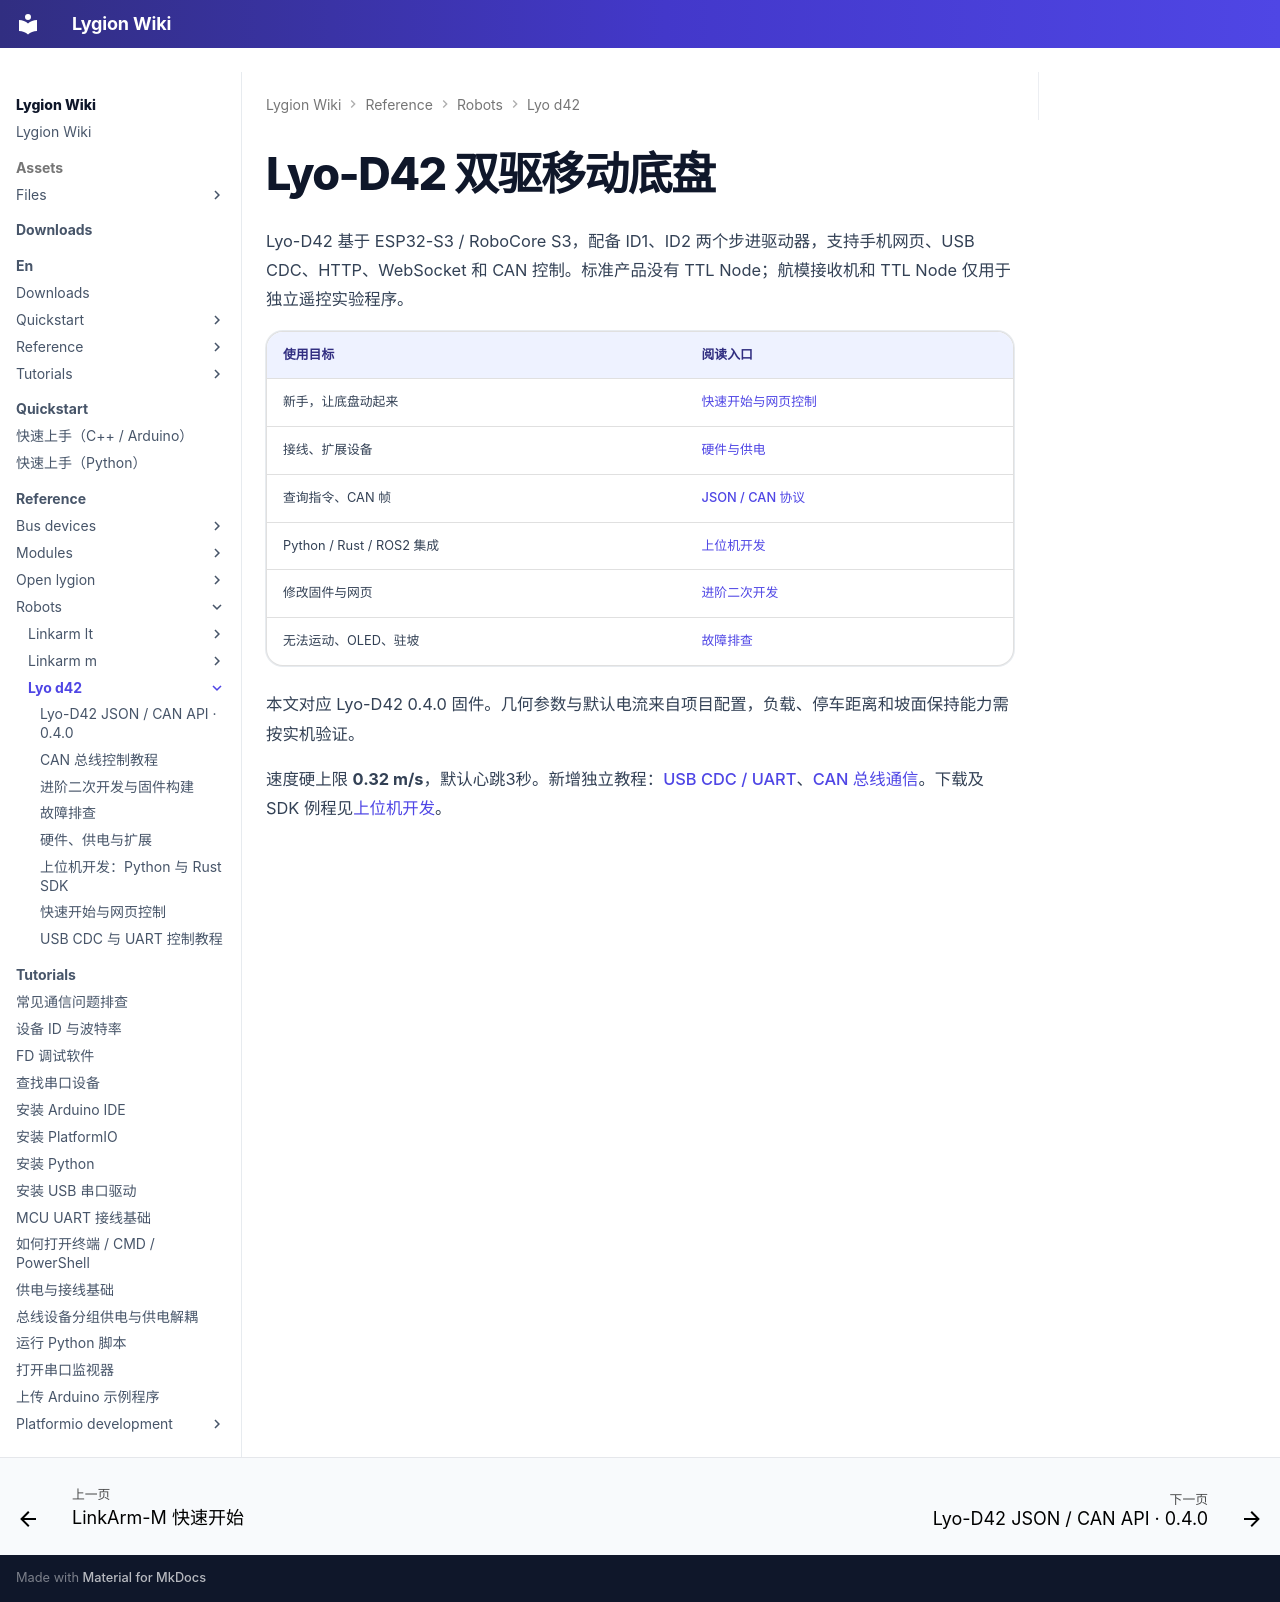

repository: LygionOrganization/lygion-wiki · page: reference/robots/lyo-d42/index.html · generator: mkdocs

# Lyo-D42 双驱移动底盘

Lyo-D42 基于 ESP32-S3 / RoboCore S3，配备 ID1、ID2 两个步进驱动器，支持手机网页、USB CDC、HTTP、WebSocket 和 CAN 控制。标准产品没有 TTL Node；航模接收机和 TTL Node 仅用于独立遥控实验程序。

| 使用目标 | 阅读入口 |
| --- | --- |
| 新手，让底盘动起来 | [快速开始与网页控制](quickstart.md) |
| 接线、扩展设备 | [硬件与供电](hardware.md) |
| 查询指令、CAN 帧 | [JSON / CAN 协议](api.md) |
| Python / Rust / ROS2 集成 | [上位机开发](host.md) |
| 修改固件与网页 | [进阶二次开发](development.md) |
| 无法运动、OLED、驻坡 | [故障排查](faq.md) |

本文对应 Lyo-D42 0.4.0 固件。几何参数与默认电流来自项目配置，负载、停车距离和坡面保持能力需按实机验证。

速度硬上限 **0.32 m/s**，默认心跳3秒。新增独立教程：[USB CDC / UART](usb-cdc.md)、[CAN 总线通信](can.md)。下载及 SDK 例程见[上位机开发](host.md)。
